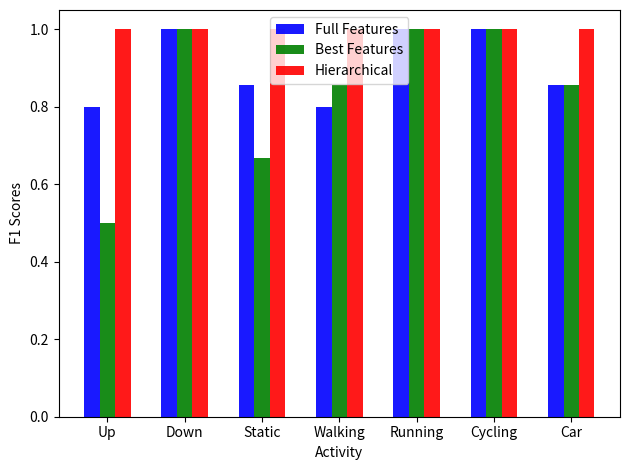

Python code for this plot:
#!/usr/bin/env python2
# -*- coding: utf-8 -*-
"""
Created on Wed Apr  3 19:39:01 2019

@author: juanitatriana
"""

import numpy as np
import matplotlib.pyplot as plt
 
# data to plot
n_groups = 7
means_Full = (0.8,	1,	0.85714286,	0.8,	1,	1,	0.85714286)
means_Best = (0.5,	1,	0.66666667,	0.85714286,	1,	1,	0.85714286)
means_Hierarchical=(1,1,1,1,1,1,1)
 
# create plot
fig, ax = plt.subplots()
index = np.arange(n_groups)
bar_width = 0.2
opacity = 0.9
 
rects1 = plt.bar(index, means_Full, bar_width,
alpha=opacity,
color='blue',
label='Full Features')
 
rects2 = plt.bar(index + bar_width, means_Best, bar_width,
alpha=opacity,
color='green',
label='Best Features')

rects2 = plt.bar(index + bar_width+bar_width, means_Hierarchical, bar_width,
alpha=opacity,
color='red',
label='Hierarchical')
 
plt.xlabel('Activity')
plt.ylabel('F1 Scores')
plt.xticks(index + bar_width, ('Up', 'Down', 'Static', 'Walking','Running','Cycling','Car'))
plt.legend()
 
plt.tight_layout()
plt.show()